Run: headless pygame with SDL's dummy video driver; simulated clock (each Clock.tick advances the game by its frame time, no real sleeping); random seed 0; keys injected as events and as key.get_pressed() state; no mouse input.
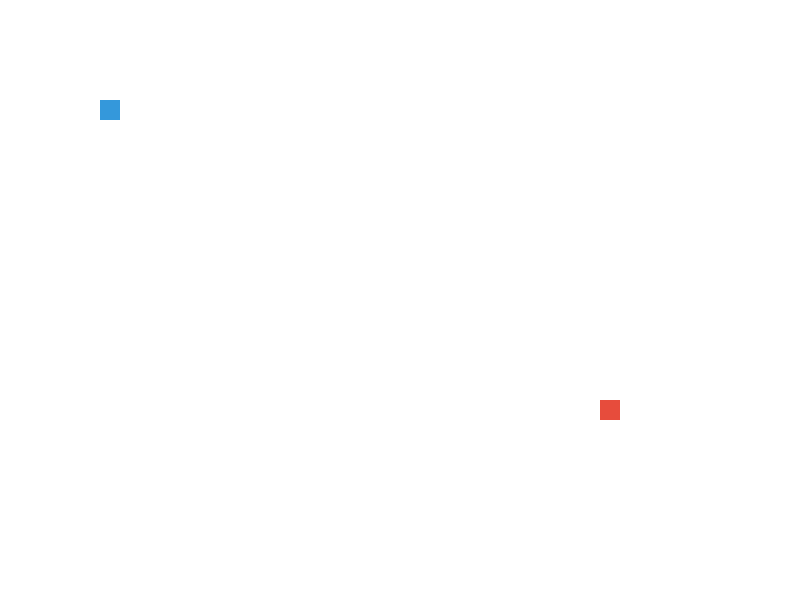
Frame 1 of 1 · flips 1–60 · no input

The pygame program that drew these frames:

import pygame
import sys

# --- Configuration ---
WIDTH, HEIGHT = 800, 600
GRID_SIZE = 20
FPS = 15

# Colors
WHITE = (255, 255, 255)
GRAY  = (200, 200, 200)
P1_COLOR = (52, 152, 219)  # Blue
P1_TRAIL = (174, 214, 241)
P2_COLOR = (231, 76, 60)   # Red
P2_TRAIL = (245, 183, 177)

class Player:
    def __init__(self, x, y, color, trail_color, controls):
        self.pos = [x, y]
        self.color = color
        self.trail_color = trail_color
        self.controls = controls # [Up, Down, Left, Right]
        self.direction = [0, 0]
        self.territory = set([(x, y)])
        self.trail = []
        self.alive = True

    def move(self):
        if self.direction != [0, 0]:
            new_x = self.pos[0] + self.direction[0] * GRID_SIZE
            new_y = self.pos[1] + self.direction[1] * GRID_SIZE
            self.pos = [new_x, new_y]
            
            # If outside territory, leave a trail
            if (self.pos[0], self.pos[1]) not in self.territory:
                self.trail.append(tuple(self.pos))
            else:
                # If returned to territory, solidify the trail
                if self.trail:
                    self.territory.update(self.trail)
                    self.trail = []

    def check_collision(self, other_player):
        # Wall collision
        if not (0 <= self.pos[0] < WIDTH and 0 <= self.pos[1] < HEIGHT):
            self.alive = False
        
        # Trail collision (Hit your own trail or enemy trail)
        pos_tuple = tuple(self.pos)
        if pos_tuple in self.trail[:-1]: # Hit own trail
            self.alive = False
        if pos_tuple in other_player.trail: # Hit enemy trail
            other_player.alive = False

def main():
    pygame.init()
    screen = pygame.display.set_mode((WIDTH, HEIGHT))
    clock = pygame.time.Clock()

    p1 = Player(100, 100, P1_COLOR, P1_TRAIL, [pygame.K_w, pygame.K_s, pygame.K_a, pygame.K_d])
    p2 = Player(600, 400, P2_COLOR, P2_TRAIL, [pygame.K_UP, pygame.K_DOWN, pygame.K_LEFT, pygame.K_RIGHT])

    while True:
        for event in pygame.event.get():
            if event.type == pygame.QUIT:
                pygame.quit()
                sys.exit()
            
            # Handle Inputs
            if event.type == pygame.KEYDOWN:
                # Player 1
                if event.key == p1.controls[0] and p1.direction != [0, 1]: p1.direction = [0, -1]
                elif event.key == p1.controls[1] and p1.direction != [0, -1]: p1.direction = [0, 1]
                elif event.key == p1.controls[2] and p1.direction != [1, 0]: p1.direction = [-1, 0]
                elif event.key == p1.controls[3] and p1.direction != [-1, 0]: p1.direction = [1, 0]
                # Player 2
                if event.key == p2.controls[0] and p2.direction != [0, 1]: p2.direction = [0, -1]
                elif event.key == p2.controls[1] and p2.direction != [0, -1]: p2.direction = [0, 1]
                elif event.key == p2.controls[2] and p2.direction != [1, 0]: p2.direction = [-1, 0]
                elif event.key == p2.controls[3] and p2.direction != [-1, 0]: p2.direction = [1, 0]

        # Logic
        p1.move()
        p2.move()
        p1.check_collision(p2)
        p2.check_collision(p1)

        if not p1.alive or not p2.alive:
            print("Game Over!")
            break

        # Draw
        screen.fill(WHITE)
        for p in [p1, p2]:
            # Draw Territory
            for tile in p.territory:
                pygame.draw.rect(screen, p.trail_color, (tile[0], tile[1], GRID_SIZE, GRID_SIZE))
            # Draw Trail
            for tile in p.trail:
                pygame.draw.rect(screen, p.color, (tile[0], tile[1], GRID_SIZE, GRID_SIZE), 2)
            # Draw Player Head
            pygame.draw.rect(screen, p.color, (p.pos[0], p.pos[1], GRID_SIZE, GRID_SIZE))

        pygame.display.flip()
        clock.tick(FPS)

if __name__ == "__main__":
    main()
